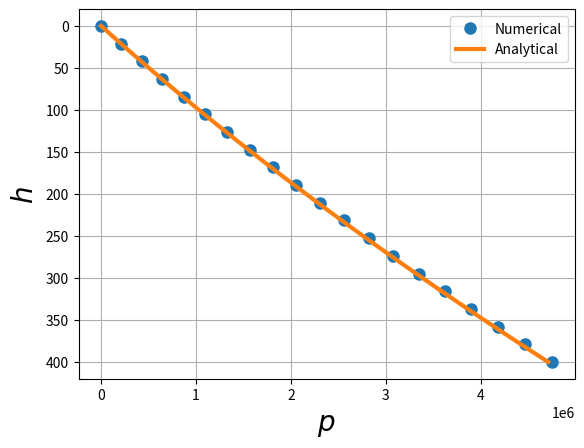

This chart was generated by the following Python code:
import numpy as np
import matplotlib.pyplot as plt

g = 9.81
def analytical_p(h):
    return (1000 * h + h**2 / 2) * g
    
def rho(h):
    return 1000.0 + h
    
H = 400.0
N = 20

p = np.zeros(N)
dh = H / (N - 1)

for i in range(1, N):
    h = i * dh
    p[i] = p[i-1] + rho(h) * g * dh
    
print("%f"%p[N-1])
plt.gca().invert_yaxis()
height = np.linspace(0.0, H, N)

plt.plot(p, height, "o", label="Numerical", ms=8)
plt.plot(analytical_p(height), height, "-", lw=3, label="Analytical")

plt.xlabel("$p$", fontsize=20)
plt.ylabel("$h$", fontsize=20)

plt.grid()
plt.legend(loc="best")

plt.savefig("pressure.png")
plt.show()
